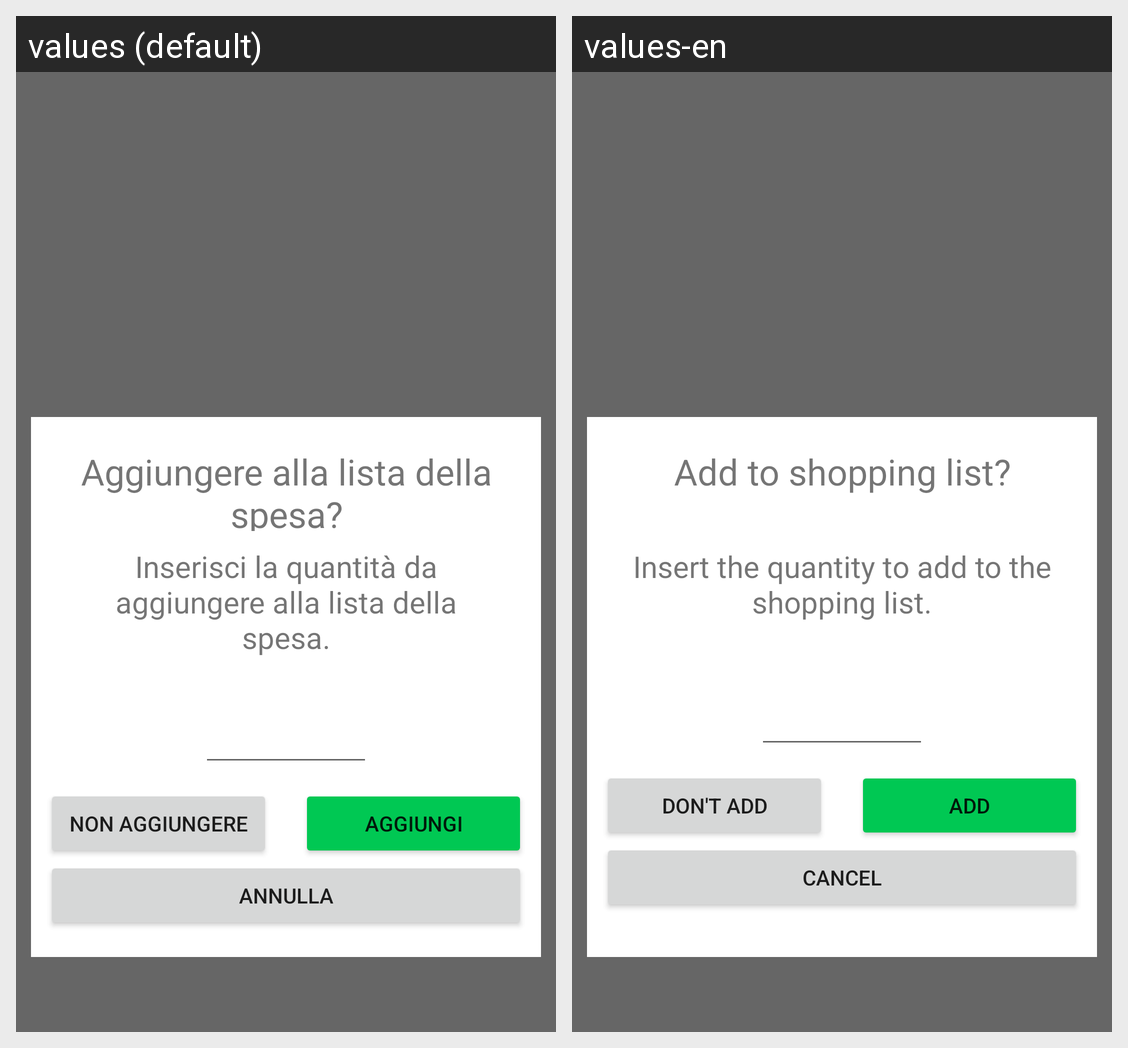

This grid shows one Android layout under two languages. Give, for every string resource on the screen, its name, the default text and each shown locale's text.
Android screen res/layout/fragment_add_to_shopping_list.xml rendered under 2 locales, left to right: values (default), values-en. Device: Nexus 5 (rendered at 1080×1920; each locale shown at half size, 540×960, under a caption strip naming it); theme Theme.SmartPantry.
Strings drawn on this screen, with the default value and each locale's value (text and hints the layout hard-codes, and strings that could not be matched under every locale, appear in the picture but are not listed):

addToShoppingTitle
  values: Aggiungere alla lista della spesa?
  values-en: Add to shopping list?

addToShoppingDescription
  values: Inserisci la quantità da aggiungere alla lista della spesa.
  values-en: Insert the quantity to add to the shopping list.

dontAddToShoppingBtn
  values: Non Aggiungere
  values-en: Don't Add

addShoppingBtn
  values: Aggiungi
  values-en: Add

cancelText
  values: Annulla
  values-en: Cancel
